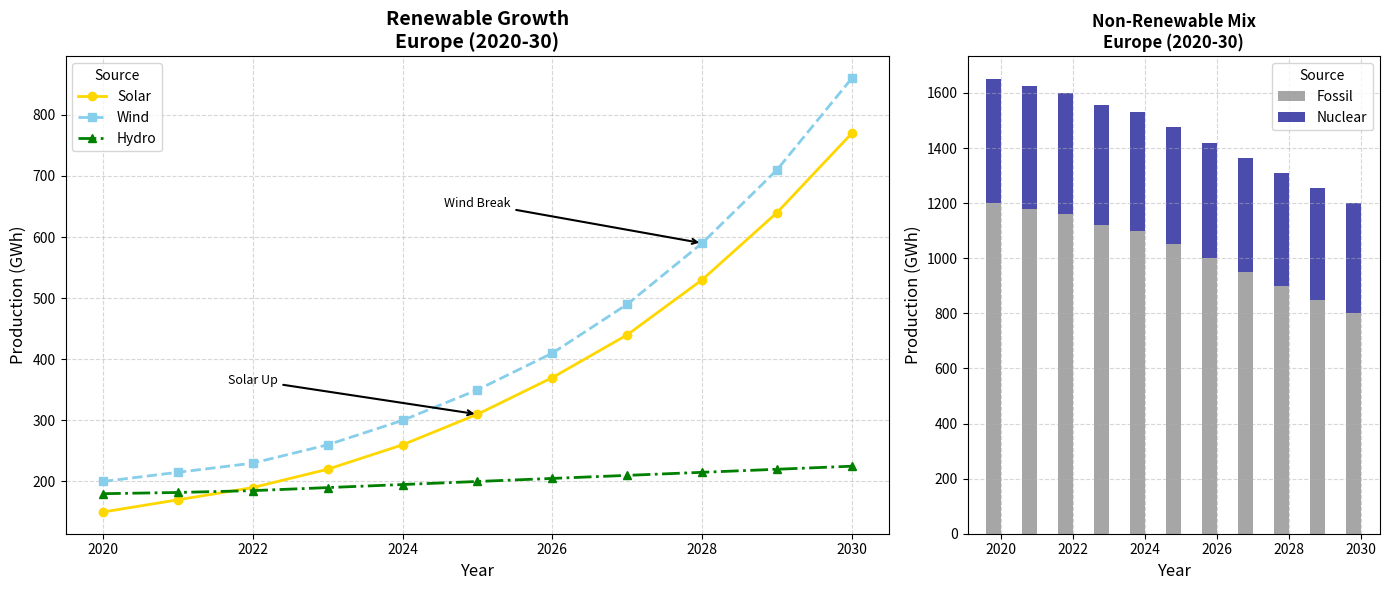

Write Python code to recreate this figure.
import matplotlib.pyplot as plt
import numpy as np

years = np.arange(2020, 2031)

solar_energy = [150, 170, 190, 220, 260, 310, 370, 440, 530, 640, 770]
wind_energy = [200, 215, 230, 260, 300, 350, 410, 490, 590, 710, 860]
hydro_energy = [180, 182, 185, 190, 195, 200, 205, 210, 215, 220, 225]

fossil_energy = [1200, 1180, 1160, 1120, 1100, 1050, 1000, 950, 900, 850, 800]
nuclear_energy = [450, 445, 440, 435, 430, 425, 420, 415, 410, 405, 400]

fig, (ax1, ax2) = plt.subplots(1, 2, figsize=(14, 6), gridspec_kw={'width_ratios': [2, 1]})

ax1.plot(years, solar_energy, marker='o', linestyle='-', color='gold', linewidth=2, label='Solar')
ax1.plot(years, wind_energy, marker='s', linestyle='--', color='skyblue', linewidth=2, label='Wind')
ax1.plot(years, hydro_energy, marker='^', linestyle='-.', color='green', linewidth=2, label='Hydro')

ax1.annotate('Solar Up', xy=(2025, solar_energy[5]), xytext=(2022, 360),
             arrowprops=dict(facecolor='black', arrowstyle='->', linewidth=1.5), fontsize=9, ha='center')
ax1.annotate('Wind Break', xy=(2028, wind_energy[8]), xytext=(2025, 650),
             arrowprops=dict(facecolor='black', arrowstyle='->', linewidth=1.5), fontsize=9, ha='center')

ax1.set_title("Renewable Growth\nEurope (2020-30)", fontsize=14, fontweight='bold')
ax1.set_xlabel("Year", fontsize=12)
ax1.set_ylabel("Production (GWh)", fontsize=12)
ax1.legend(title='Source', loc='upper left', fontsize=10)
ax1.grid(True, linestyle='--', alpha=0.5)

width = 0.4

ax2.bar(years - width / 2, fossil_energy, width, label='Fossil', color='gray', alpha=0.7)
ax2.bar(years - width / 2, nuclear_energy, width, bottom=fossil_energy, label='Nuclear', color='darkblue', alpha=0.7)

ax2.set_title("Non-Renewable Mix\nEurope (2020-30)", fontsize=12, fontweight='bold')
ax2.set_xlabel("Year", fontsize=12)
ax2.set_ylabel("Production (GWh)", fontsize=12)
ax2.legend(title='Source', loc='upper right', fontsize=10)
ax2.grid(True, linestyle='--', alpha=0.5)

plt.tight_layout()
plt.show()
